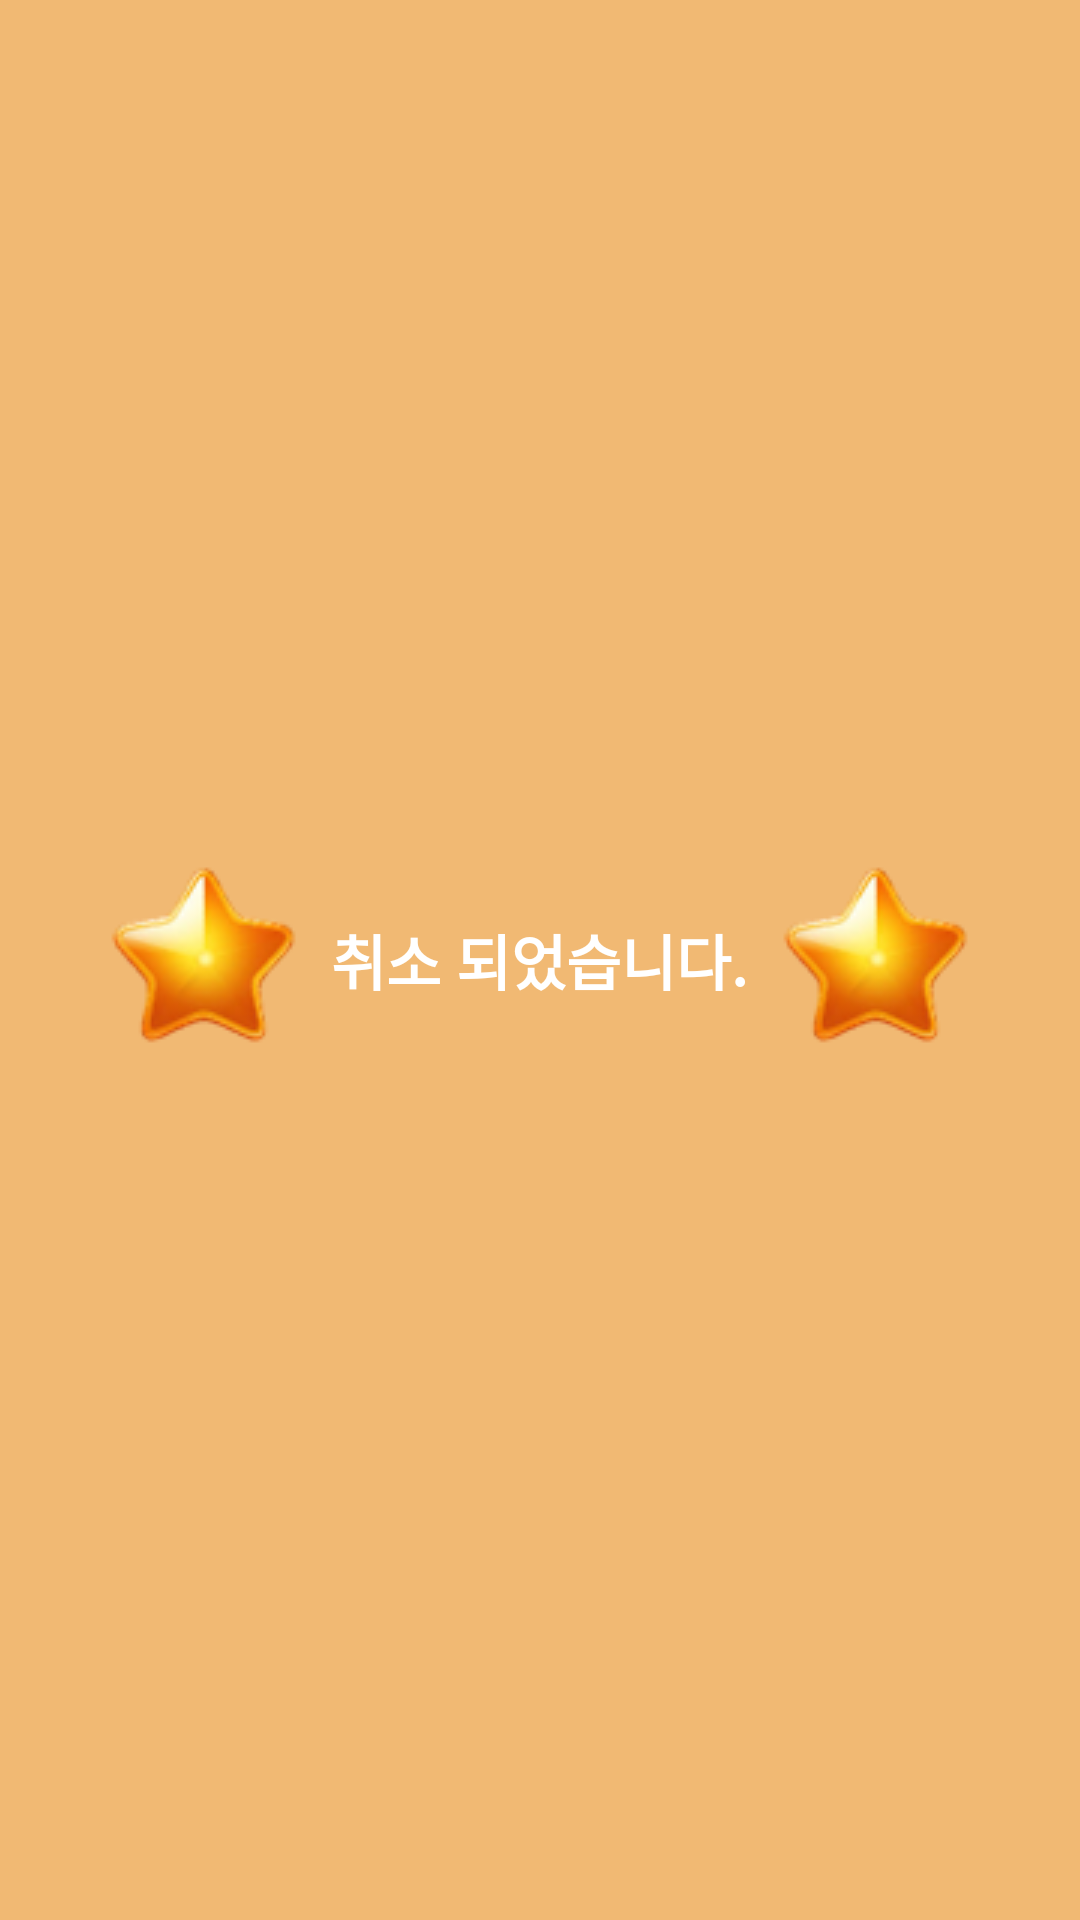

Write the Android layout XML for this screen, with the resource values it uses.
<!-- AndroidManifest.xml: application theme Theme.InputUserInfomation -->
<!-- res/layout/toast.xml -->
<?xml version="1.0" encoding="utf-8"?>
<LinearLayout xmlns:android="http://schemas.android.com/apk/res/android"
    android:orientation="horizontal"
    android:gravity="center"
    android:background="#F1B973"
    android:layout_width="match_parent"
    android:layout_height="match_parent">
    <ImageView
        android:layout_width="wrap_content"
        android:layout_height="wrap_content"
        android:layout_marginRight="5dp"
        android:src="@drawable/star"/>

    <TextView
        android:id="@+id/textToast"
        android:layout_width="wrap_content"
        android:layout_height="wrap_content"
        android:layout_marginRight="5dp"
        android:textStyle="bold"
        android:textColor="@color/white"
        android:text="취소 되었습니다."
        android:textSize="20sp" />
    <ImageView
        android:layout_width="wrap_content"
        android:layout_height="wrap_content"
        android:src="@drawable/star"/>
</LinearLayout>
<!-- resources referenced by this layout -->
<resources>
  <!-- drawable star: png bitmap (drawable, 7149 bytes) -->
  <style name="Theme.InputUserInfomation" parent="Base.Theme.InputUserInfomation" />
  <style name="Base.Theme.InputUserInfomation" parent="Theme.Material3.DayNight.NoActionBar">
          
          
      </style>
  <!-- not gathered from this repository: default colours our renderer supplied (Android Studio template values) -->
  <color name="white">#FFFFFFFF</color>
</resources>
